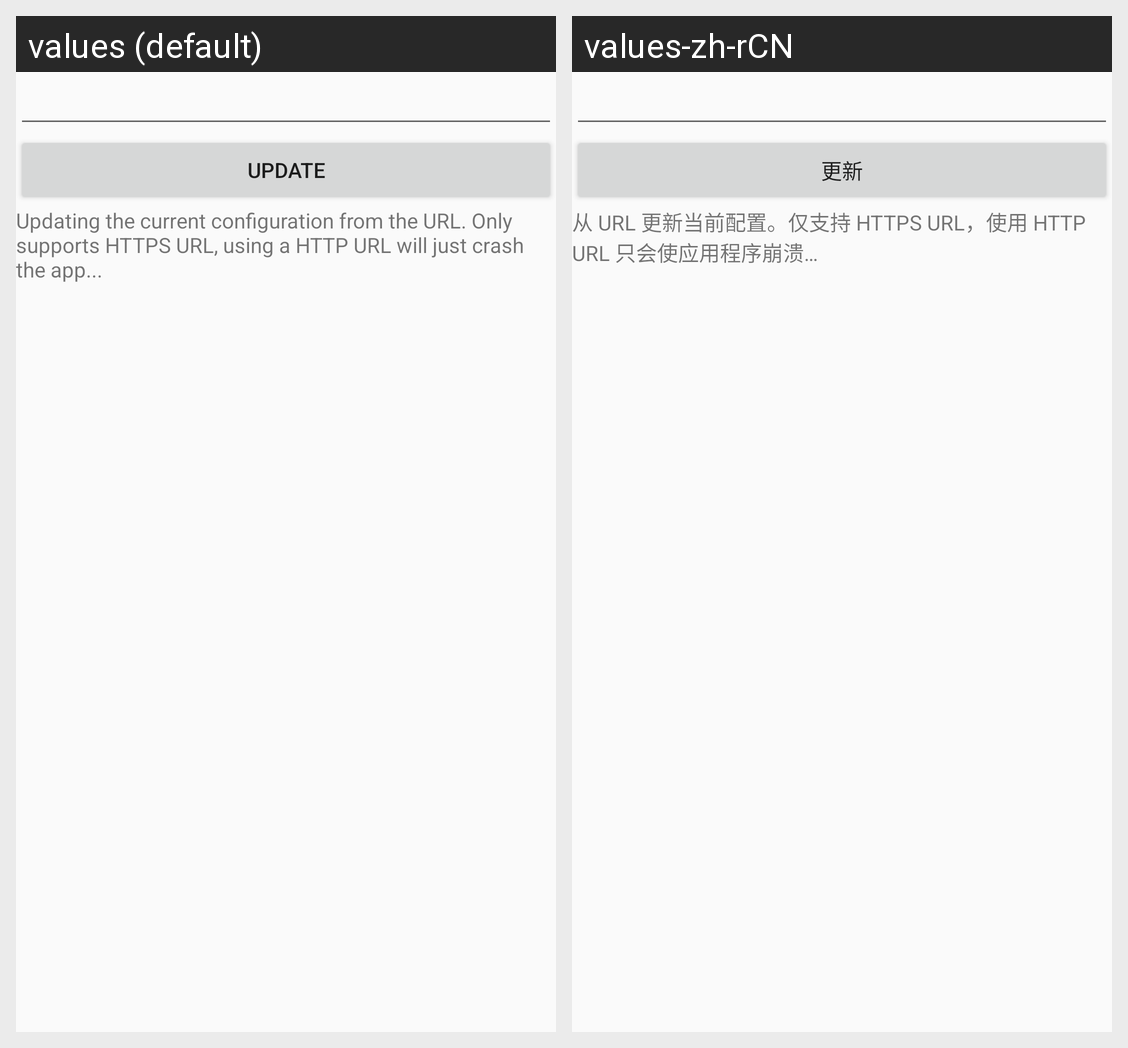

Translations of the strings shown on this Android screen, per locale in the grid:
Android screen res/layout/activity_subscribe_config.xml rendered under 2 locales, left to right: values (default), values-zh-rCN. Device: Nexus 5 (rendered at 1080×1920; each locale shown at half size, 540×960, under a caption strip naming it); theme AppTheme.
Strings drawn on this screen, with the default value and each locale's value (text and hints the layout hard-codes, and strings that could not be matched under every locale, appear in the picture but are not listed):

activity_subscribe_config_sub_btn
  values: Update
  values-zh-rCN: 更新

activity_subscribe_config_text
  values: Updating the current configuration from the URL. Only supports HTTPS URL, using a HTTP URL will just crash the app...
  values-zh-rCN: 从 URL 更新当前配置。仅支持 HTTPS URL，使用 HTTP URL 只会使应用程序崩溃…
